Run: headless pygame with SDL's dummy video driver; simulated clock (each Clock.tick advances the game by its frame time, no real sleeping); random seed 0; keys injected as events and as key.get_pressed() state; no mouse input.
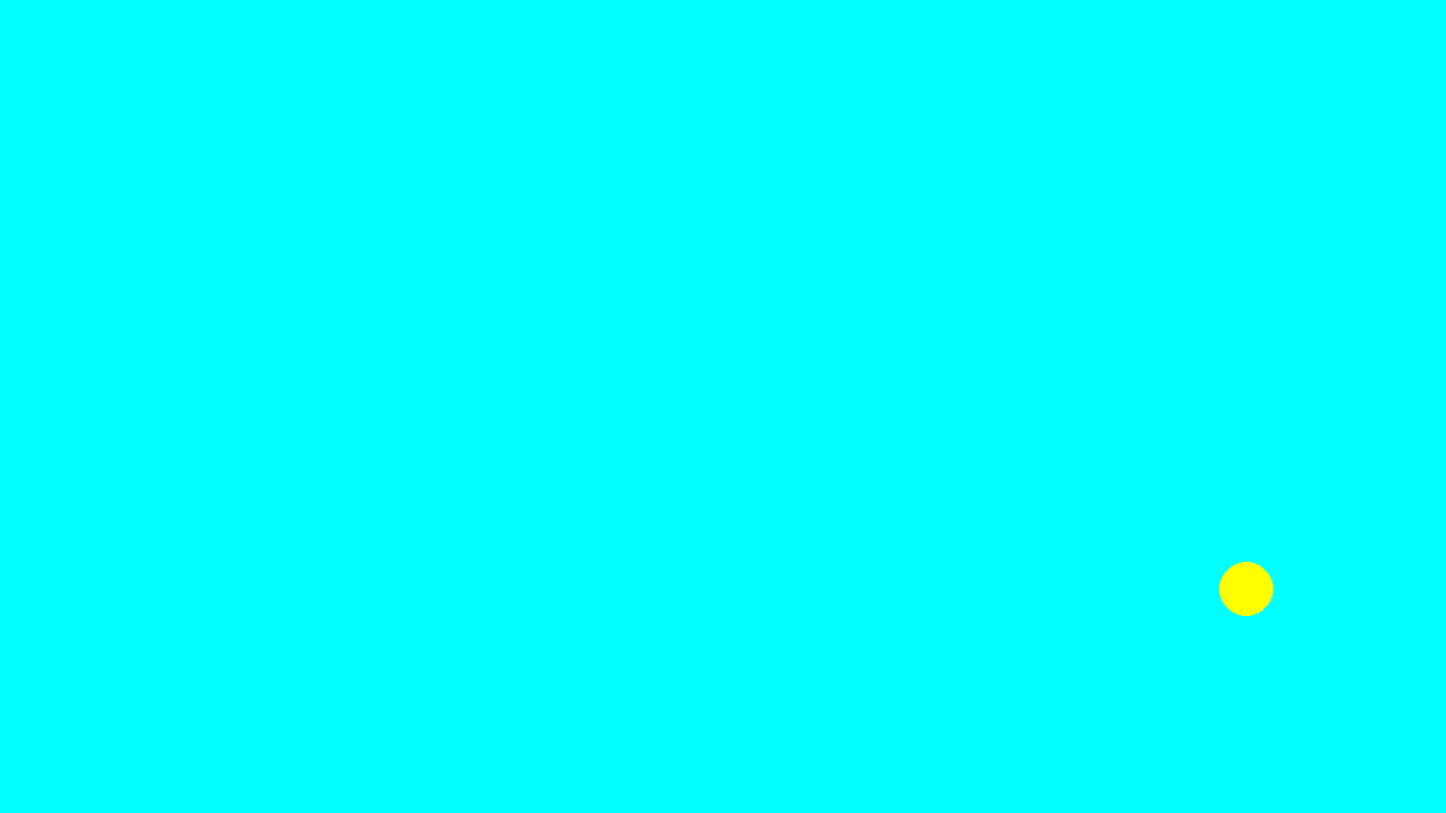
Frame 1 of 4 · flips 1–60 · no input
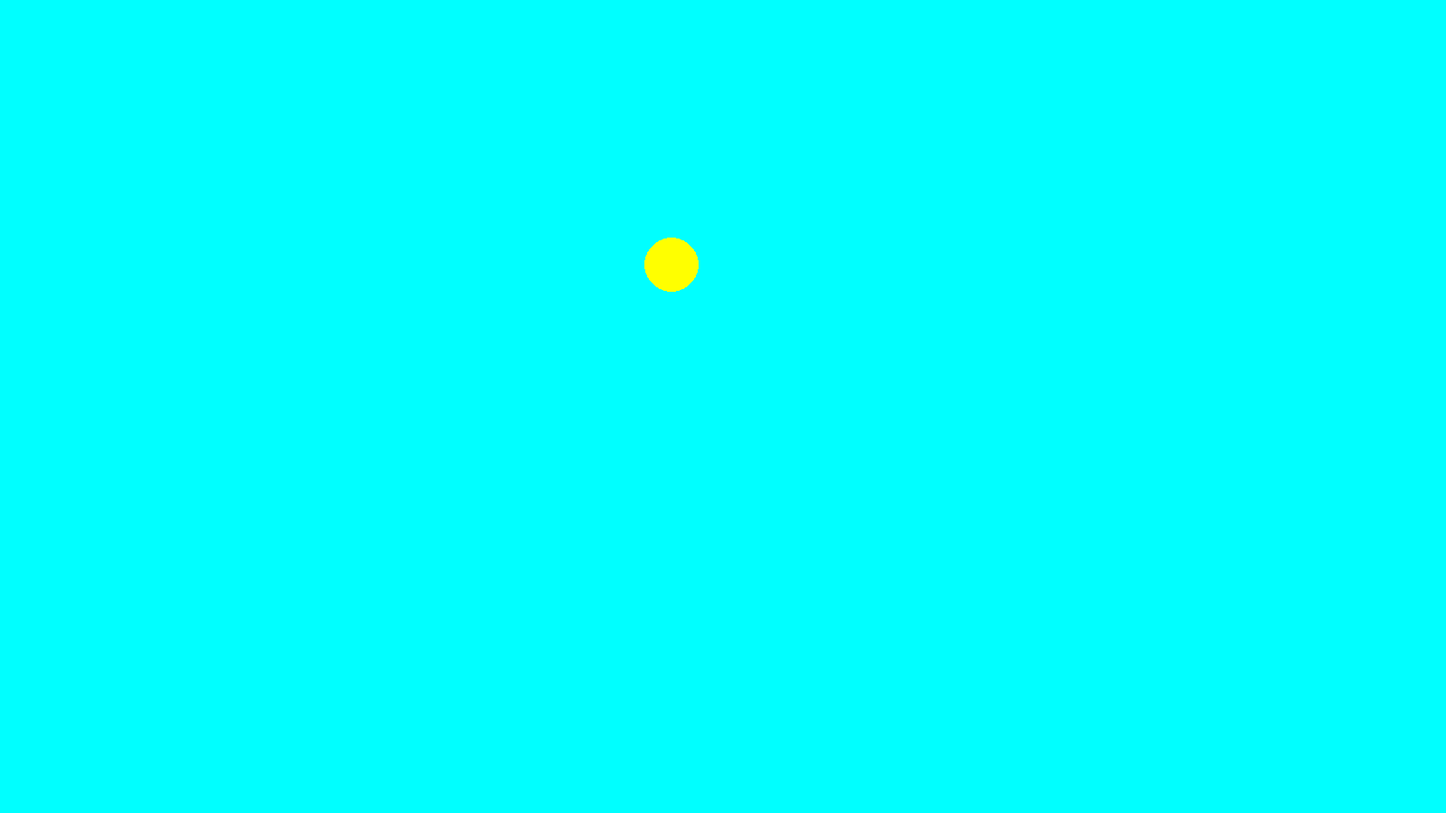
Frame 2 of 4 · flips 61–180 · tapped SPACE, RETURN · held RIGHT (→), D
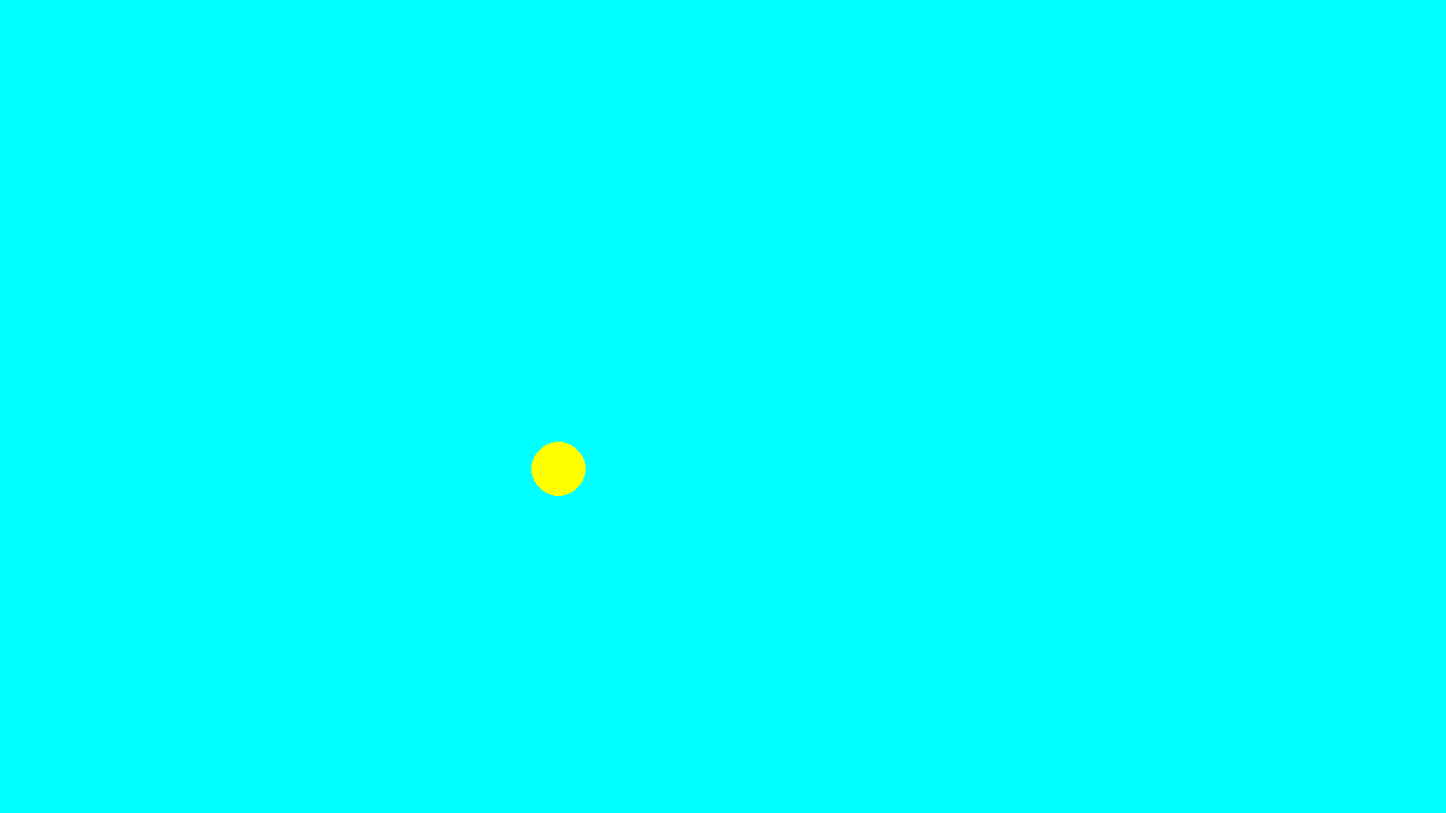
Frame 3 of 4 · flips 181–300 · held DOWN (↓), S
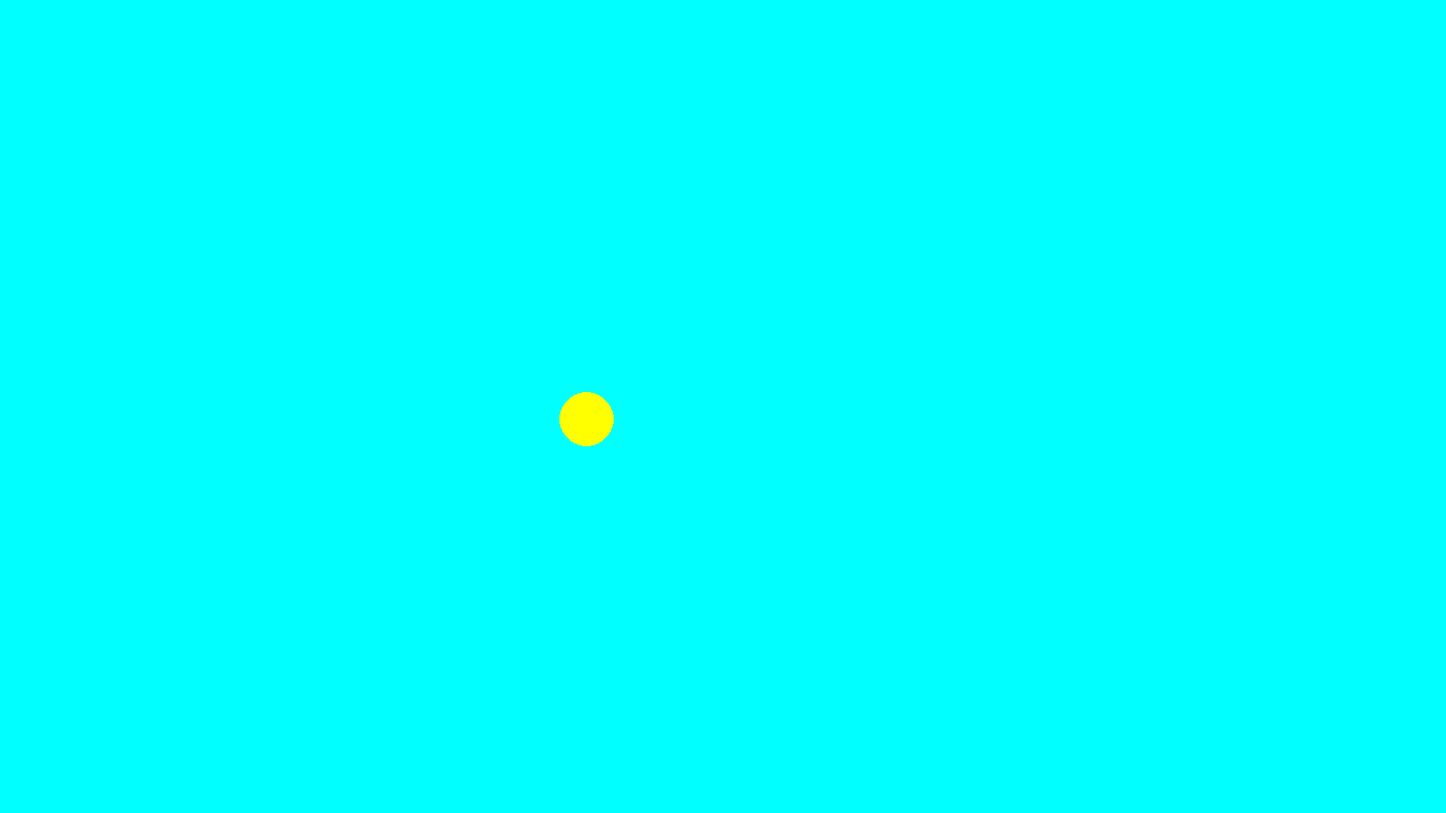
Frame 4 of 4 · flips 301–420 · held LEFT (←), A, UP (↑), W

The pygame program that drew these frames:

import pygame

screen_width = 1600
screen_height = 900

window = pygame.display.set_mode((screen_width, screen_height))
clock = pygame.time.Clock()

SIZE = 30

x = 800
y = 450
vx = 1
vy = 1
a = 0.1

while True:
    # 1 input
    for event in pygame.event.get():
        if event.type == pygame.QUIT:
            exit()
    # 2 update
    x += 5 * vx
    y += vy
    vx += a
    vy += a
    a -= 0.001
    if x <= 0 + SIZE or x >= window.get_width() - SIZE:
        vx = -vx
    if y <= 0 + SIZE or y >= window.get_height() - SIZE:
        vy = -vy

    # 3 output / draw
    window.fill((0, 255, 255))
    pygame.draw.circle(window, (255, 255, 0), (x, y), SIZE)
    pygame.display.flip()
    clock.tick(60)
